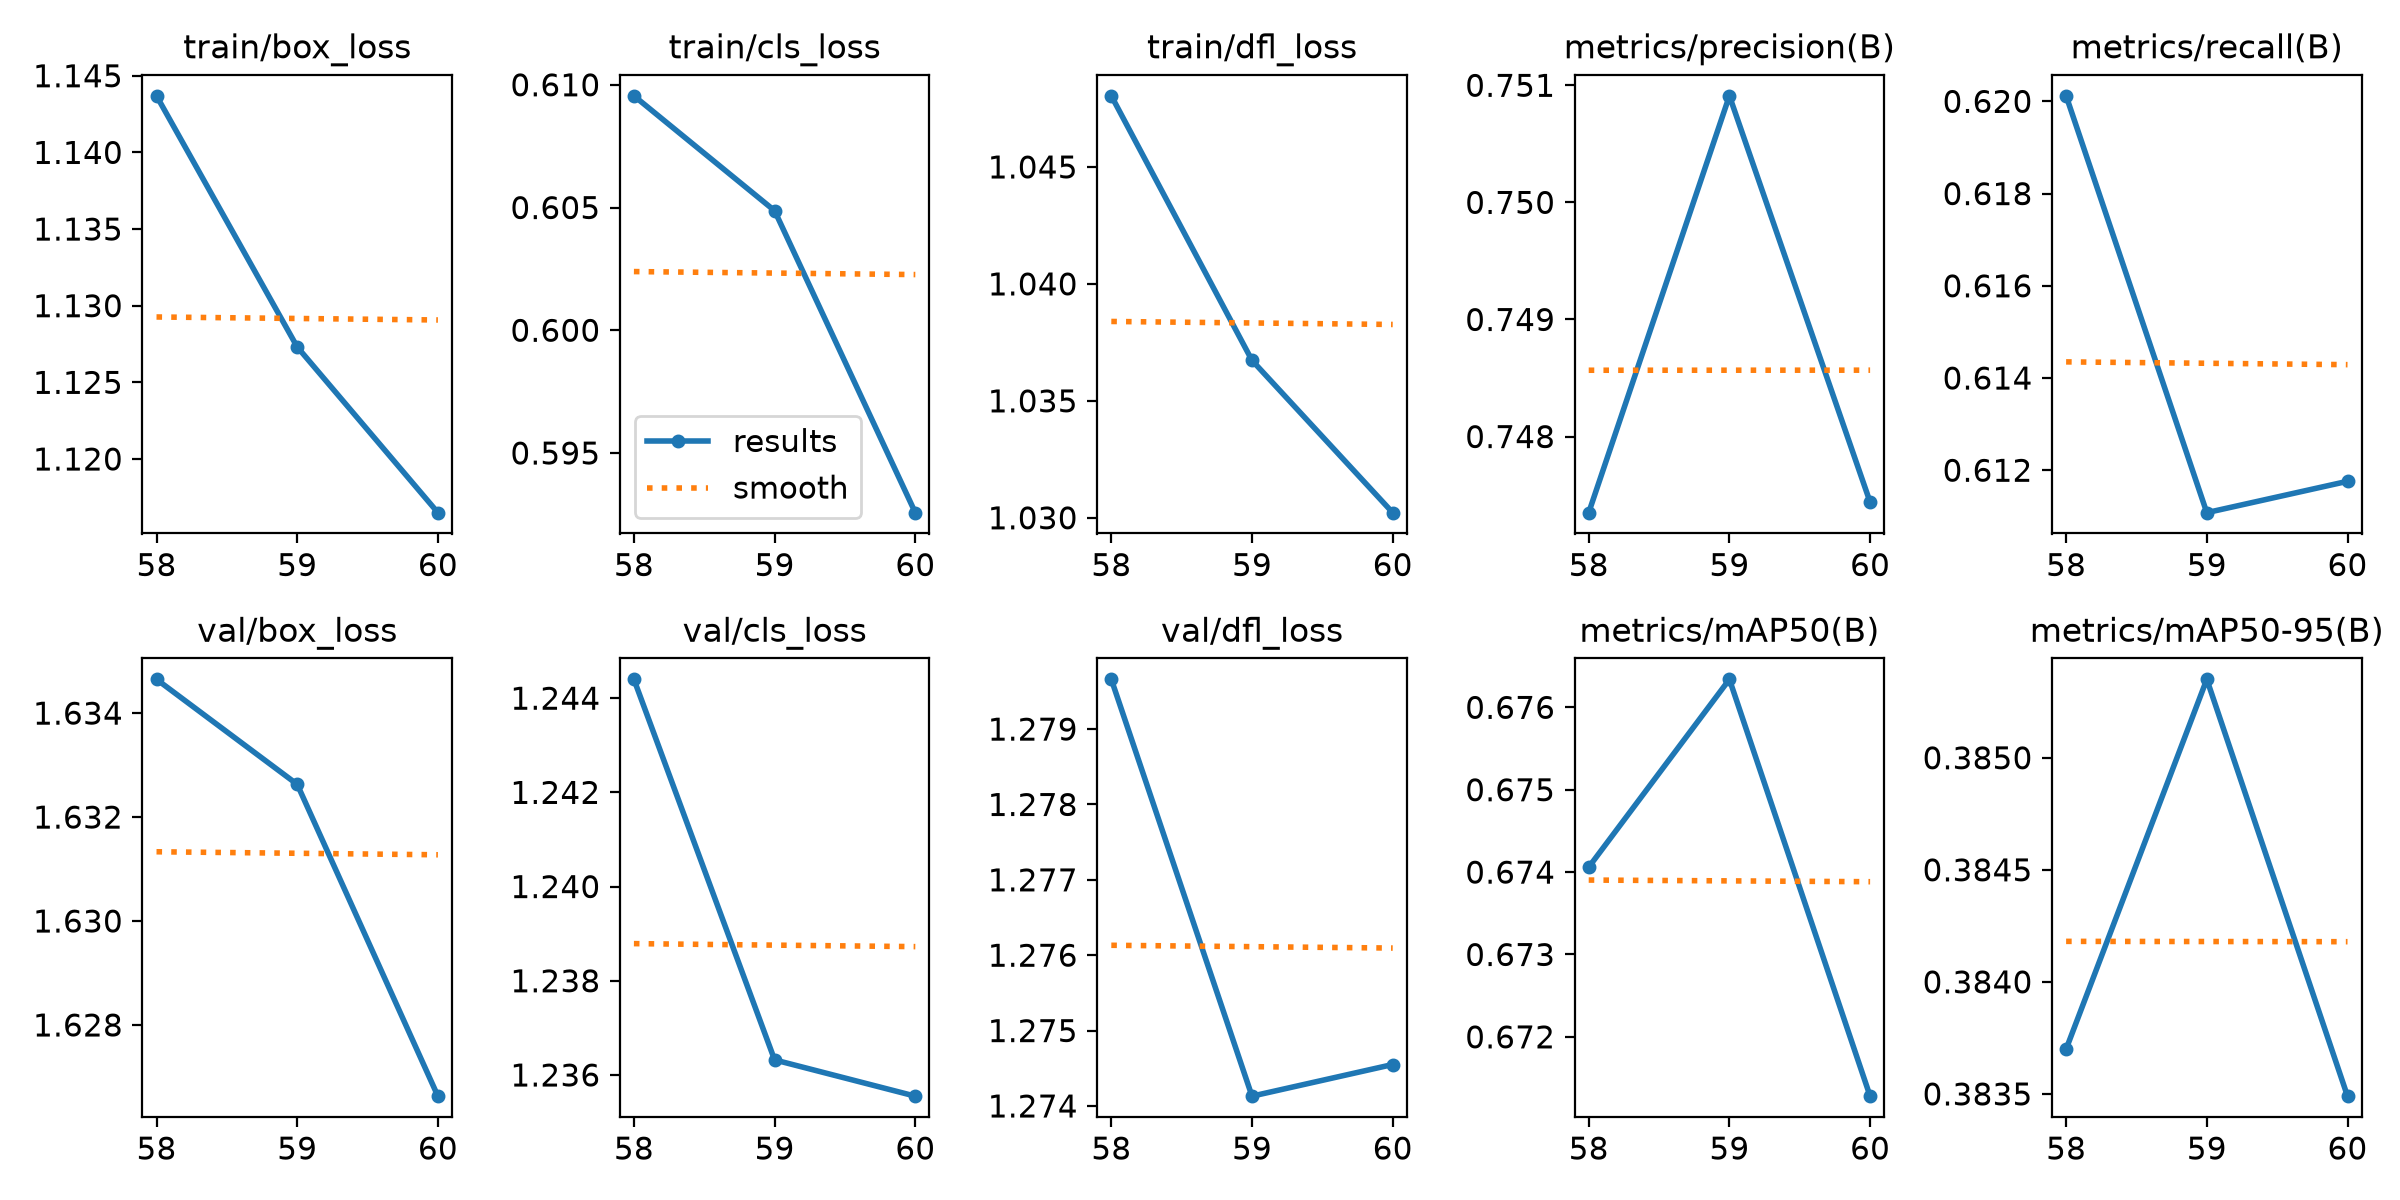

The data file committed next to this chart (first rows):
epoch, time, train/box_loss, train/cls_loss, train/dfl_loss, metrics/precision(B), metrics/recall(B), metrics/mAP50(B), metrics/mAP50-95(B), val/box_loss, val/cls_loss, val/dfl_loss, lr/pg0, lr/pg1, lr/pg2
58, 50474, 1.144, 0.6096, 1.048, 0.7473, 0.6201, 0.6741, 0.3837, 1.635, 1.244, 1.28, 7.4375e-05, 7.4375e-05, 7.4375e-05
59, 51187, 1.127, 0.6049, 1.037, 0.7509, 0.6111, 0.6763, 0.3854, 1.633, 1.236, 1.274, 5.375e-05, 5.375e-05, 5.375e-05
60, 51942, 1.117, 0.5926, 1.03, 0.7474, 0.6118, 0.6713, 0.3835, 1.627, 1.236, 1.275, 3.3125e-05, 3.3125e-05, 3.3125e-05
